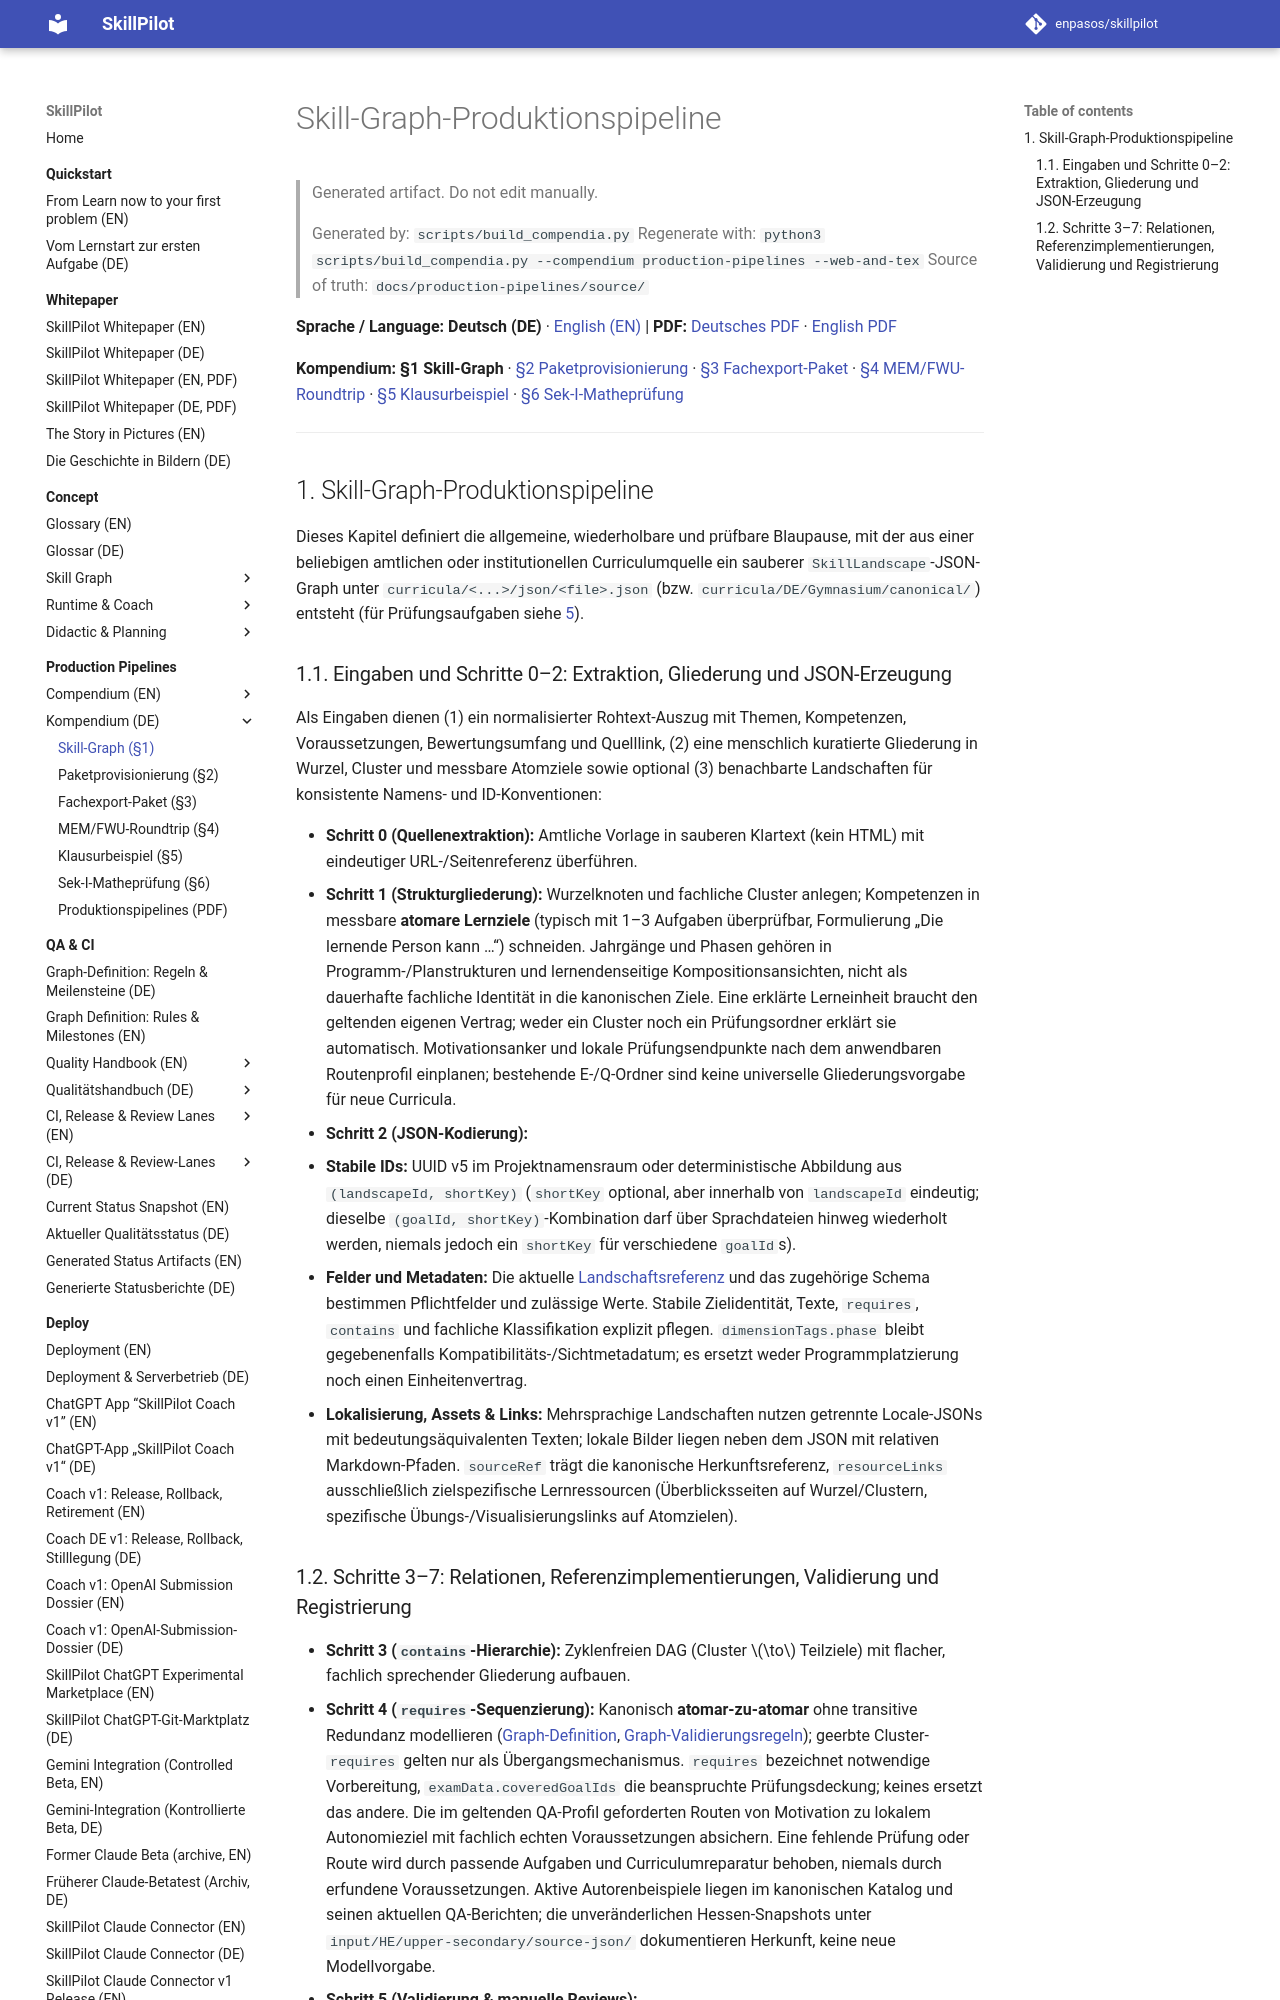

repository: enpasos/skillpilot · page: production-pipelines/skill-graph.de/index.html · generator: mkdocs

# Skill-Graph-Produktionspipeline

> Generated artifact. Do not edit manually.
>
> Generated by: `scripts/build_compendia.py`
> Regenerate with: `python3 scripts/build_compendia.py --compendium production-pipelines --web-and-tex`
> Source of truth: `docs/production-pipelines/source/`

**Sprache / Language:** **Deutsch (DE)** · [English (EN)](skill-graph.md) | **PDF:** [Deutsches PDF](skillpilot-production-pipelines.de.pdf) · [English PDF](skillpilot-production-pipelines.en.pdf)

**Kompendium:** **§1 Skill-Graph** · [§2 Paketprovisionierung](curriculum-package-provisioning.md) · [§3 Fachexport-Paket](skillpilot-subject-export-package.de.md) · [§4 MEM/FWU-Roundtrip](mem-fwu-roundtrip.de.md) · [§5 Klausurbeispiel](exam-example.de.md) · [§6 Sek-I-Matheprüfung](seki-math-exam.de.md)

---
<a id="sec-pp-skill-graph"></a>
## 1. Skill-Graph-Produktionspipeline

Dieses Kapitel definiert die allgemeine, wiederholbare und prüfbare Blaupause, mit der aus einer beliebigen amtlichen oder institutionellen Curriculumquelle ein sauberer `SkillLandscape`-JSON-Graph unter `curricula/<...>/json/<file>.json` (bzw. `curricula/DE/Gymnasium/canonical/`) entsteht (für Prüfungsaufgaben siehe [5](exam-example.de.md#sec-pp-exam-example)).

<a id="sec-pp-sg-outline-json"></a>
### 1.1. Eingaben und Schritte 0–2: Extraktion, Gliederung und JSON-Erzeugung

Als Eingaben dienen (1) ein normalisierter Rohtext-Auszug mit Themen, Kompetenzen, Voraussetzungen, Bewertungsumfang und Quelllink, (2) eine menschlich kuratierte Gliederung in Wurzel, Cluster und messbare Atomziele sowie optional (3) benachbarte Landschaften für konsistente Namens- und ID-Konventionen:

- **Schritt 0 (Quellenextraktion):** Amtliche Vorlage in sauberen Klartext (kein HTML) mit eindeutiger URL-/Seitenreferenz überführen.
- **Schritt 1 (Strukturgliederung):** Wurzelknoten und fachliche Cluster anlegen; Kompetenzen in messbare **atomare Lernziele** (typisch mit 1–3 Aufgaben überprüfbar, Formulierung „Die lernende Person kann …“) schneiden. Jahrgänge und Phasen gehören in Programm-/Planstrukturen und lernendenseitige Kompositionsansichten, nicht als dauerhafte fachliche Identität in die kanonischen Ziele. Eine erklärte Lerneinheit braucht den geltenden eigenen Vertrag; weder ein Cluster noch ein Prüfungsordner erklärt sie automatisch. Motivationsanker und lokale Prüfungsendpunkte nach dem anwendbaren Routenprofil einplanen; bestehende E-/Q-Ordner sind keine universelle Gliederungsvorgabe für neue Curricula.
- **Schritt 2 (JSON-Kodierung):**
  - **Stabile IDs:** UUID v5 im Projektnamensraum oder deterministische Abbildung aus `(landscapeId, shortKey)` (`shortKey` optional, aber innerhalb von `landscapeId` eindeutig; dieselbe `(goalId, shortKey)`-Kombination darf über Sprachdateien hinweg wiederholt werden, niemals jedoch ein `shortKey` für verschiedene `goalId`s).
  - **Felder und Metadaten:** Die aktuelle [Landschaftsreferenz](../dev/landscape-json-field-reference.de.md) und das zugehörige Schema bestimmen Pflichtfelder und zulässige Werte. Stabile Zielidentität, Texte, `requires`, `contains` und fachliche Klassifikation explizit pflegen. `dimensionTags.phase` bleibt gegebenenfalls Kompatibilitäts-/Sichtmetadatum; es ersetzt weder Programmplatzierung noch einen Einheitenvertrag.
  - **Lokalisierung, Assets & Links:** Mehrsprachige Landschaften nutzen getrennte Locale-JSONs mit bedeutungsäquivalenten Texten; lokale Bilder liegen neben dem JSON mit relativen Markdown-Pfaden. `sourceRef` trägt die kanonische Herkunftsreferenz, `resourceLinks` ausschließlich zielspezifische Lernressourcen (Überblicksseiten auf Wurzel/Clustern, spezifische Übungs-/Visualisierungslinks auf Atomzielen).

<a id="sec-pp-sg-relations-qa"></a>
